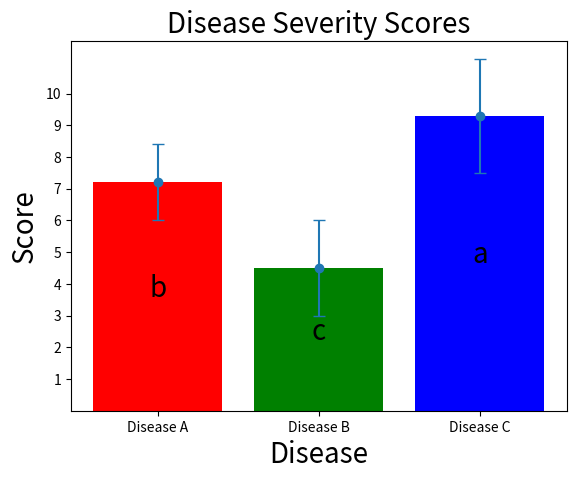

Recreate this plot in Python.
import matplotlib.pyplot as plt

# define the disease names and scores
x = ['Disease A', 'Disease B', 'Disease C']
y = [7.2, 4.5, 9.3]
y_err = [1.2, 1.5, 1.8]
labels = ['b', 'c', 'a']
colors = ['red', 'green', 'blue']
# create a bar chart
plt.bar(x, y, color=colors)

# set the chart title and axis labels
plt.title('Disease Severity Scores', fontsize=20)
plt.xlabel('Disease', fontsize=20)
plt.ylabel('Score', fontsize=20)
plt.yticks([1, 2, 3, 4, 5, 6, 7, 8, 9, 10])
# plot the data with error bars
plt.errorbar(x, y, yerr=y_err, fmt='o', capsize=4)

for i, v in enumerate(y):

    plt.text(i, v + -0.5 * y[i], labels[i], ha='center', fontsize=20)

# display the chart
plt.show()
